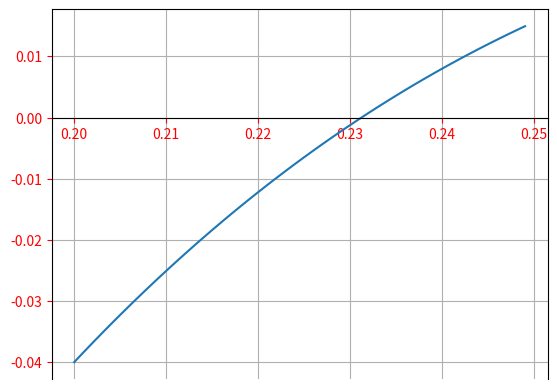

The matplotlib source for this figure: (Note: this script raises an exception after producing the figure.)
#Importando las librerías necesarias para graficar
import numpy as np
import matplotlib.pyplot as plt

x=np.arange(0.2,0.25,0.001)
def f(x):
  return 25*np.power(x,3)-26*np.power(x,2)+9*x-1

#print(f(1.25))
#print(f(1.75))
plt.plot(x,f(x))
plt.grid(bool)
ax=plt.gca()
ax.tick_params(axis='x', colors='red')
ax.tick_params(axis='y', colors='red')
ax.spines['bottom'].set_position(('data',0))
plt.show()


pamelukis
